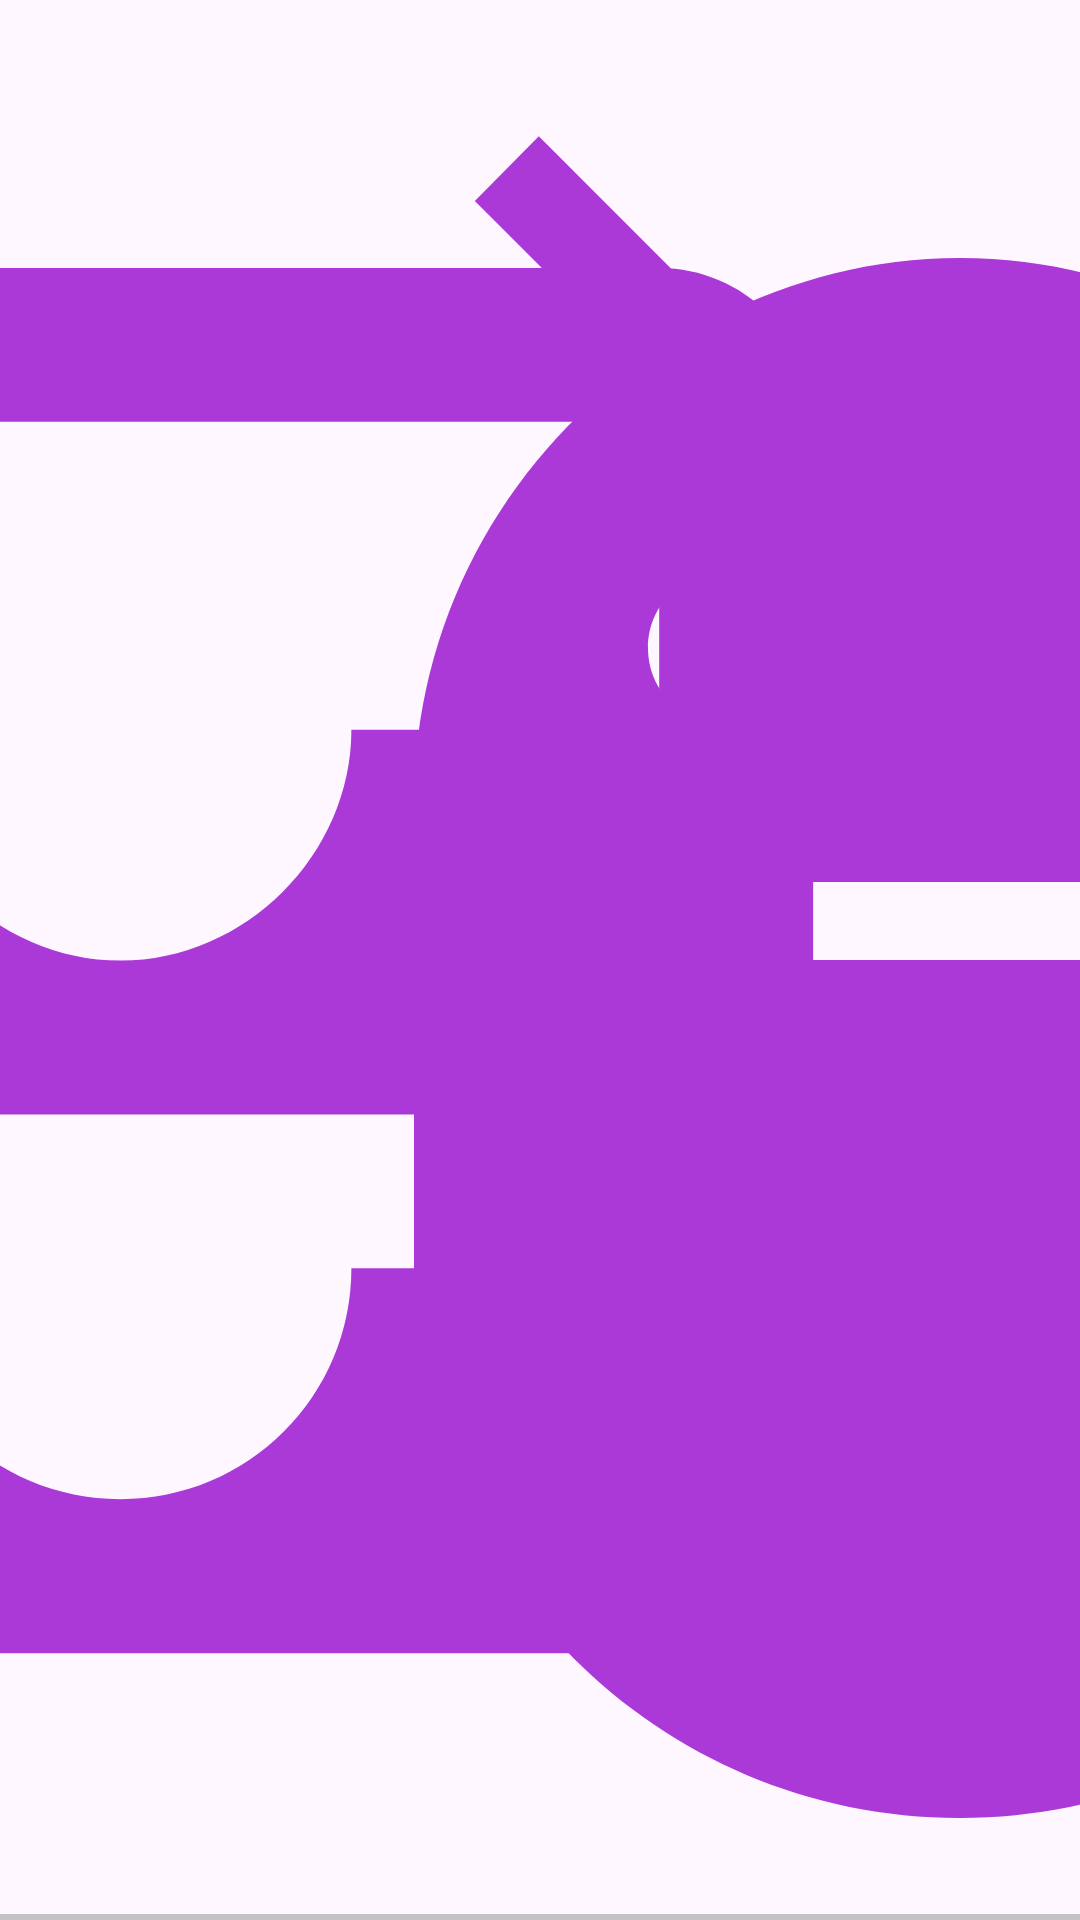

Layout XML and referenced resources for this Android screen:
<!-- AndroidManifest.xml: application theme Theme.MySocialApp -->
<!-- res/layout/my_toolbar.xml -->
<?xml version="1.0" encoding="utf-8"?>
<androidx.constraintlayout.widget.ConstraintLayout xmlns:android="http://schemas.android.com/apk/res/android"
    android:layout_width="match_parent"
    android:layout_height="56dp"
    xmlns:app="http://schemas.android.com/apk/res-auto">

    <ImageView
        android:layout_width="0dp"
        android:layout_height="match_parent"
        app:layout_constraintDimensionRatio="1:1"
        android:src="@drawable/ic_logo"
        android:layout_margin="8dp"
        app:layout_constraintTop_toTopOf="parent"
        app:layout_constraintBottom_toBottomOf="parent"
        app:layout_constraintStart_toStartOf="parent"/>

    <TextView
        android:layout_width="wrap_content"
        android:layout_height="wrap_content"
        android:text="My Social App"
        android:textSize="22sp"
        android:textStyle="bold"
        android:fontFamily="sans-serif-smallcaps"
        app:layout_constraintTop_toTopOf="parent"
        app:layout_constraintBottom_toBottomOf="parent"
        app:layout_constraintStart_toStartOf="parent"
        app:layout_constraintEnd_toEndOf="parent"/>

    <ImageView
        android:id="@+id/messages"
        android:layout_width="0dp"
        android:layout_height="match_parent"
        android:layout_margin="12dp"
        android:src="@drawable/ic_toolbar"
        app:layout_constraintDimensionRatio="1:1"
        app:layout_constraintTop_toTopOf="parent"
        app:layout_constraintBottom_toBottomOf="parent"
        app:layout_constraintEnd_toEndOf="parent"/>

    <View
        android:layout_width="match_parent"
        android:layout_height="2dp"
        android:background="#C3C3C3"
        app:layout_constraintBottom_toBottomOf="parent"/>

</androidx.constraintlayout.widget.ConstraintLayout>
<!-- resources referenced by this layout -->
<resources>
  <!-- drawable ic_logo (drawable) -->
  <vector android:height="48dp" android:tint="#AA39D7"
      android:viewportHeight="24" android:viewportWidth="24"
      android:width="48dp" xmlns:android="http://schemas.android.com/apk/res/android">
      <path android:fillColor="@android:color/white" android:pathData="M5,16c0,3.87 3.13,7 7,7s7,-3.13 7,-7v-4L5,12v4zM16.12,4.37l2.1,-2.1 -0.82,-0.83 -2.3,2.31C14.16,3.28 13.12,3 12,3s-2.16,0.28 -3.09,0.75L6.6,1.44l-0.82,0.83 2.1,2.1C6.14,5.64 5,7.68 5,10v1h14v-1c0,-2.32 -1.14,-4.36 -2.88,-5.63zM9,9c-0.55,0 -1,-0.45 -1,-1s0.45,-1 1,-1 1,0.45 1,1 -0.45,1 -1,1zM15,9c-0.55,0 -1,-0.45 -1,-1s0.45,-1 1,-1 1,0.45 1,1 -0.45,1 -1,1z"/>
  </vector>
  <!-- drawable ic_toolbar (drawable) -->
  <vector android:height="48dp" android:tint="#AA39D7"
      android:viewportHeight="24" android:viewportWidth="24"
      android:width="48dp" xmlns:android="http://schemas.android.com/apk/res/android">
      <path android:fillColor="@android:color/white" android:pathData="M19,3L5,3c-1.1,0 -2,0.9 -2,2v7c0,1.1 0.9,2 2,2h14c1.1,0 2,-0.9 2,-2L21,5c0,-1.1 -0.9,-2 -2,-2zM19,9h-4c0,1.62 -1.38,3 -3,3s-3,-1.38 -3,-3L5,9L5,5h14v4zM15,16h6v3c0,1.1 -0.9,2 -2,2L5,21c-1.1,0 -2,-0.9 -2,-2v-3h6c0,1.66 1.34,3 3,3s3,-1.34 3,-3z"/>
  </vector>
  <style name="Theme.MySocialApp" parent="Base.Theme.MySocialApp" />
  <style name="Base.Theme.MySocialApp" parent="Theme.Material3.DayNight.NoActionBar">
          
          
      </style>
</resources>
